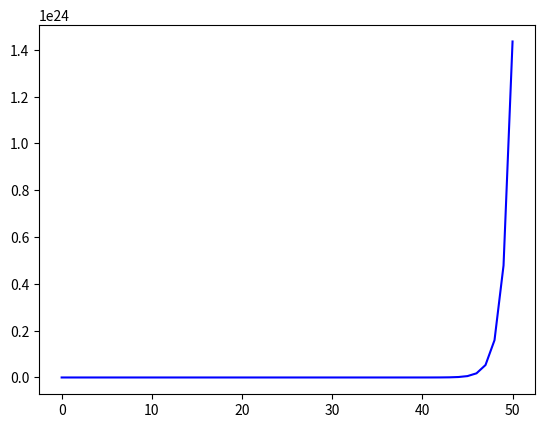

Python code for this plot:
import matplotlib.pyplot as plt

t_list = [] # list of t values
N_list = [] # list of N values
R = 3       # each couple of rabbits has 4 youngs on average
N = 2       # the initial population.

for t in range(51): # compute population for 50 years
  t_list.append(t)
  N_list.append(N)
  N = R*N           # population the next year

plt.plot(t_list, N_list, "b-") # plot the population
plt.show()                     # display the figure 
